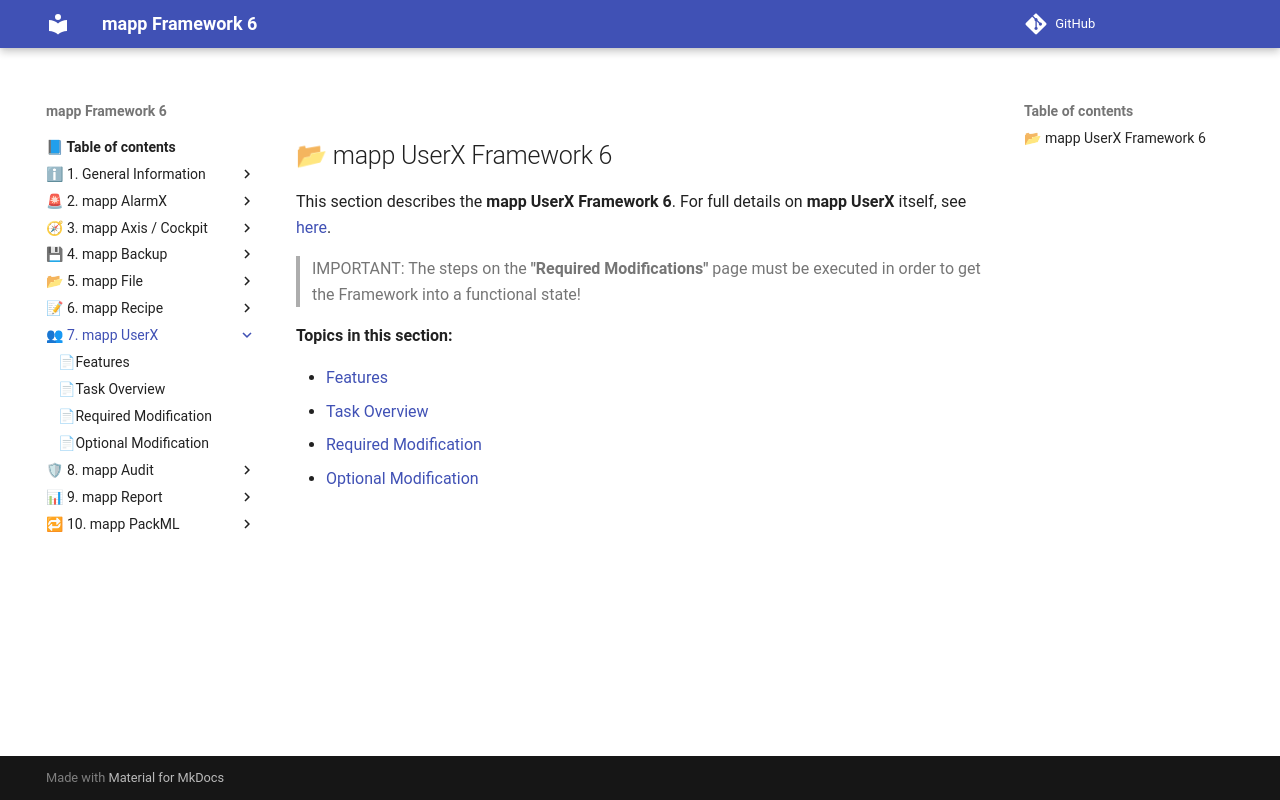

repository: br-automation-community/mapp-Framework-6 · page: userx/index.html · generator: mkdocs

## 📂 mapp UserX Framework 6

This section describes the **mapp UserX Framework 6**. For full details on **mapp UserX** itself, see [here](https://help.br-automation.com/#/en/4/mapptechnology/mapp_services/mpuserx/mpuserx.html).

> IMPORTANT:
> The steps on the **"Required Modifications"** page must be executed in order to get the Framework into a 
> functional state!

**Topics in this section:**

* [Features](features.md)
* [Task Overview](task_overview.md)
* [Required Modification](required_modification.md)
* [Optional Modification](optional_modification.md)
